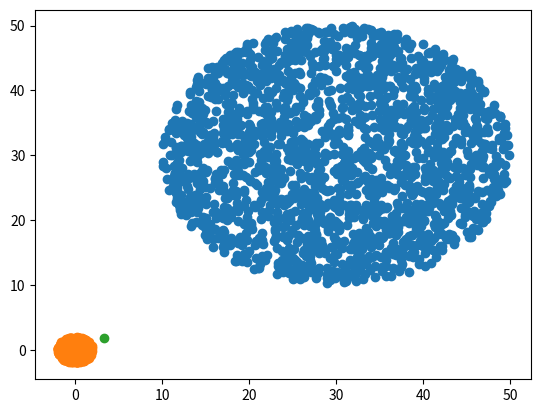

The script that saved this image:
#! /usr/bin/python
#
# Implemented by Jiayu Wang (email: jiayuw6@student.unimelb.edu.au). Copyright reserved.
#

import numpy as np
import matplotlib.pyplot as pl

N1 = 2000
N2 = 499
R1 = 20
R2 = 2

# Large circle
phi1 = np.random.rand(N1, 1) * 2 * np.pi
r1 = np.sqrt(np.random.rand(N1, 1))
circle1 = np.hstack((30 + np.cos(phi1) * R1 * r1, 30 + np.sin(phi1) * R1 * r1, np.ones((N1, 1))))

# Large circle
phi2 = np.random.rand(N2, 1) * 2 * np.pi
r2 = np.sqrt(np.random.rand(N2, 1))
circle2 = np.hstack((np.cos(phi2) * R2 * r2, np.sin(phi2) * R2 * r2, np.ones((N2, 1))))

x = 3.3
y = 1.8
# print circle1
pl.plot(circle1[:,0],circle1[:,1],'o', circle2[:,0], circle2[:,1],'o', x, y, 'o')
pl.show()

file = open('./local-one-anomaly.csv', 'w')
for i in range(len(circle1)):
    line = str(circle1[i][0]) + "," + str(circle1[i][1]) + ",-1.0"
    file.write(line)
    file.write('\n')

for i in range(len(circle2)):
    line = str(circle2[i][0]) + "," + str(circle2[i][1]) + ",-1.0"
    file.write(line)
    file.write('\n')

line = str(x) + "," + str(y) + ",1.0"
file.write(line)
file.write('\n')

file.close()
